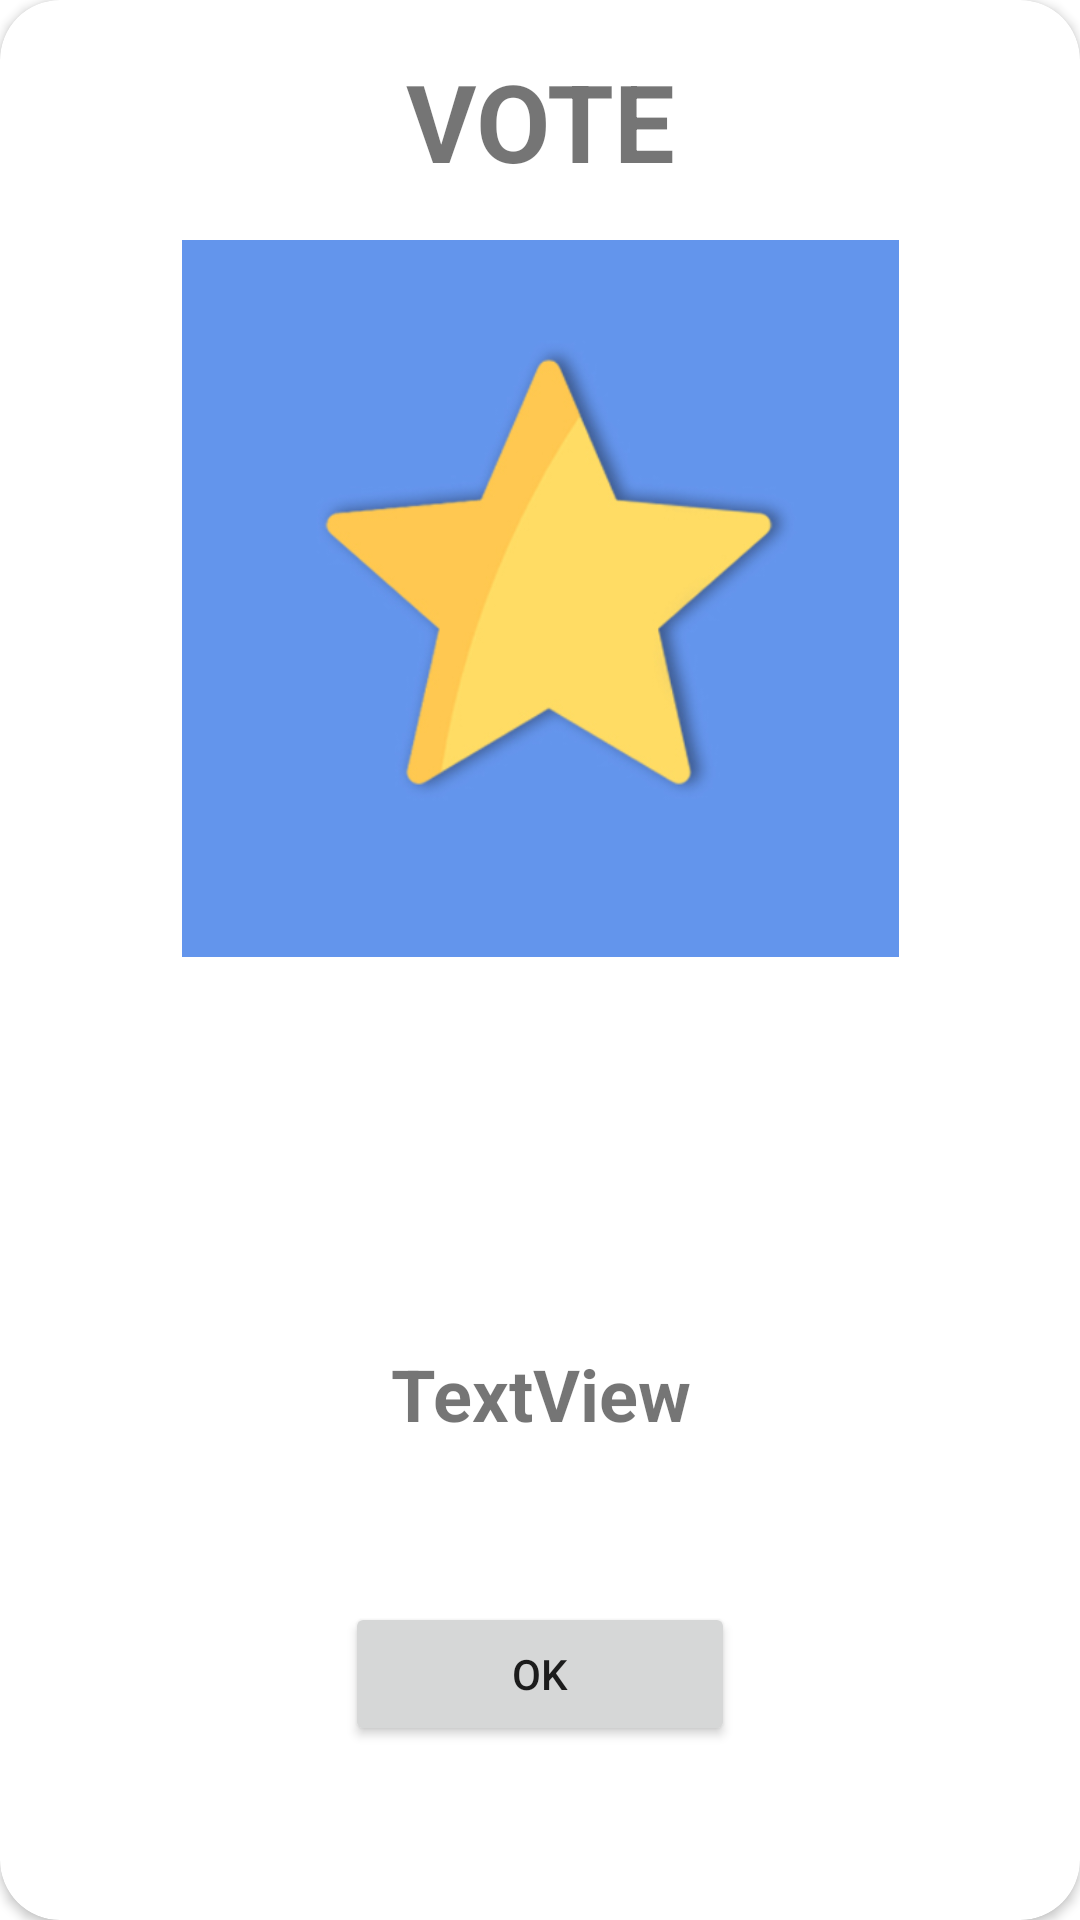

This screen was rendered from an Android layout file. Write that file and the resources it references.
<!-- AndroidManifest.xml: application theme AppTheme -->
<!-- res/layout/dialog_facedetect.xml -->
<?xml version="1.0" encoding="utf-8"?>
<androidx.constraintlayout.widget.ConstraintLayout xmlns:android="http://schemas.android.com/apk/res/android"
    xmlns:app="http://schemas.android.com/apk/res-auto"
    xmlns:tools="http://schemas.android.com/tools"
    android:layout_width="350dp"
    android:layout_height="wrap_content"
    android:layout_gravity="center">


    <androidx.cardview.widget.CardView
        android:layout_width="match_parent"
        android:layout_height="match_parent"
        app:cardCornerRadius="20dp"
        app:layout_constraintBottom_toBottomOf="parent"
        app:layout_constraintEnd_toEndOf="parent"
        app:layout_constraintStart_toStartOf="parent"
        app:layout_constraintTop_toTopOf="parent">


        <androidx.constraintlayout.widget.ConstraintLayout
            android:layout_width="match_parent"
            android:layout_height="match_parent">

            <TextView
                android:id="@+id/name"
                android:layout_width="wrap_content"
                android:layout_height="wrap_content"
                android:layout_marginTop="16dp"
                android:text="VOTE"
                android:textSize="36sp"
                android:textStyle="bold"
                app:layout_constraintEnd_toEndOf="parent"
                app:layout_constraintHorizontal_bias="0.501"
                app:layout_constraintStart_toStartOf="parent"
                app:layout_constraintTop_toTopOf="parent" />

            <ImageView
                android:id="@+id/image"
                android:layout_width="333dp"
                android:layout_height="239dp"
                android:layout_marginTop="64dp"
                app:layout_constraintEnd_toEndOf="parent"
                app:layout_constraintStart_toStartOf="parent"
                app:layout_constraintTop_toTopOf="@+id/name"
                app:srcCompat="@drawable/d" />

            <TextView
                android:id="@+id/text"
                android:layout_width="0dp"
                android:layout_height="wrap_content"
                android:layout_marginBottom="30dp"
                android:gravity="center"
                android:text="TextView"
                android:textSize="24sp"
                android:textStyle="bold"
                app:layout_constraintBottom_toBottomOf="parent"
                app:layout_constraintEnd_toEndOf="parent"
                app:layout_constraintHorizontal_bias="0.0"
                app:layout_constraintStart_toStartOf="parent"
                app:layout_constraintTop_toBottomOf="@+id/image" />

            <Button
                android:id="@+id/ok"
                android:layout_width="130dp"
                android:layout_height="wrap_content"
                android:layout_marginTop="5dp"
                android:layout_marginBottom="10dp"
                android:text="OK"
                app:layout_constraintBottom_toBottomOf="parent"
                app:layout_constraintEnd_toEndOf="parent"
                app:layout_constraintStart_toStartOf="parent"
                app:layout_constraintTop_toBottomOf="@+id/text" />

        </androidx.constraintlayout.widget.ConstraintLayout>
    </androidx.cardview.widget.CardView>


</androidx.constraintlayout.widget.ConstraintLayout>
<!-- resources referenced by this layout -->
<resources>
  <!-- drawable d: jpg bitmap (drawable-v24, 51309 bytes) -->
  <style name="AppTheme" parent="Theme.MaterialComponents.Light.NoActionBar" />
</resources>
